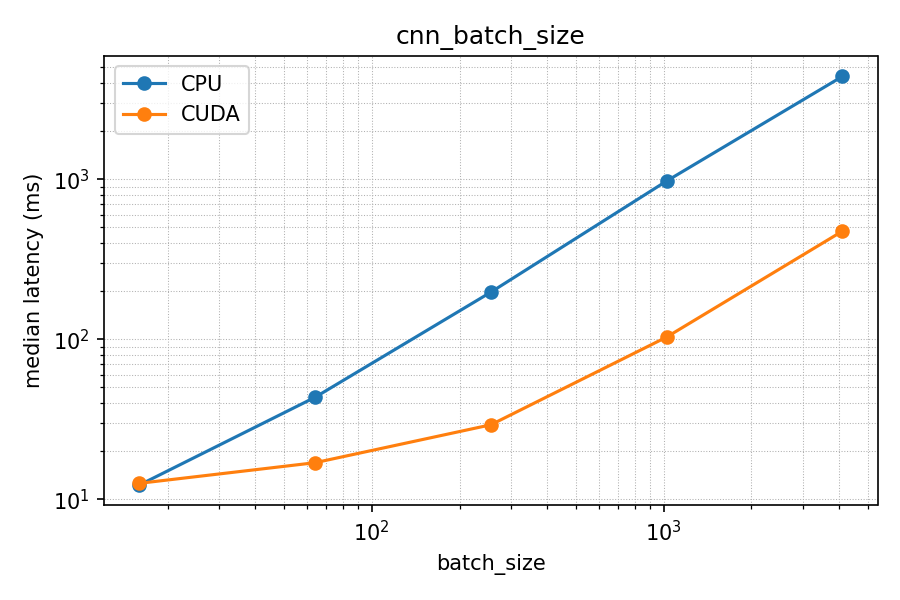

Data behind this chart, as committed beside it:
sweep, batch_size, device, median_s, mean_s, min_s, max_s
cnn_batch_size, 16, cpu, 0.01227, 0.01237, 0.01184, 0.0128
cnn_batch_size, 16, cuda, 0.01258, 0.01266, 0.01227, 0.01328
cnn_batch_size, 64, cpu, 0.0434, 0.04348, 0.04281, 0.04414
cnn_batch_size, 64, cuda, 0.01692, 0.01633, 0.01332, 0.01873
cnn_batch_size, 256, cpu, 0.1969, 0.2049, 0.17, 0.2551
cnn_batch_size, 256, cuda, 0.0292, 0.03442, 0.02705, 0.05842
cnn_batch_size, 1024, cpu, 0.9747, 0.9677, 0.8824, 1.006
cnn_batch_size, 1024, cuda, 0.1032, 0.1102, 0.1022, 0.1607
cnn_batch_size, 4096, cpu, 4.393, 4.621, 4.281, 5.927
cnn_batch_size, 4096, cuda, 0.4736, 0.5155, 0.414, 0.8288
